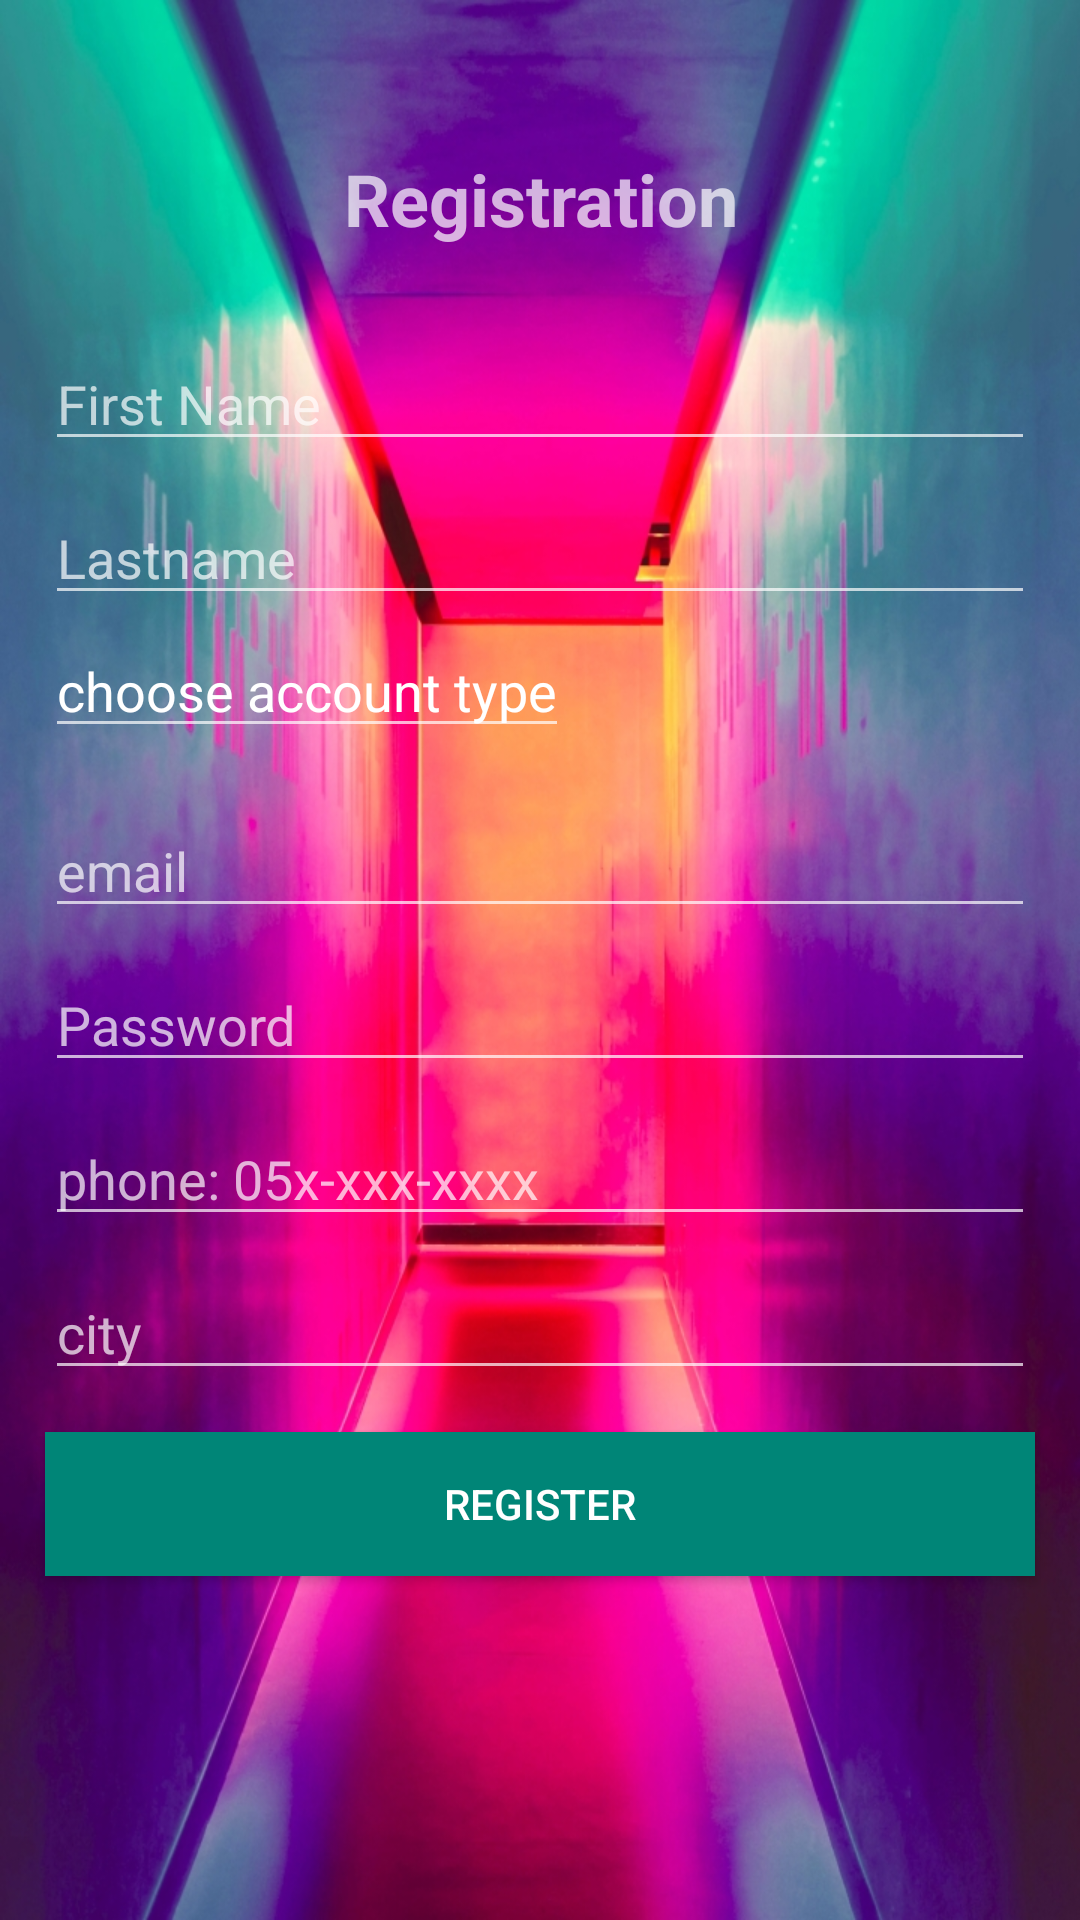

Here is an Android app screen rendered from its layout file. Give the layout XML and the strings, colors and styles it references.
<!-- AndroidManifest.xml: application theme Theme.AppCompat.NoActionBar -->
<!-- res/layout/activity_main2_register.xml -->
<?xml version="1.0" encoding="utf-8"?>

<LinearLayout xmlns:android="http://schemas.android.com/apk/res/android"
    xmlns:app="http://schemas.android.com/apk/res-auto"
    xmlns:tools="http://schemas.android.com/tools"
    android:layout_width="match_parent"
    android:layout_height="match_parent"
    android:background="@drawable/z123"

    android:orientation="vertical"
    tools:context=".Main2Register">

    <TextView
        android:id="@+id/tvReg"
        android:layout_width="match_parent"
        android:layout_height="wrap_content"
        android:layout_marginTop="50dp"
        android:gravity="center_horizontal"
        android:text="Registration"
        android:textSize="24sp"
        android:textStyle="bold" />

    <EditText
        android:id="@+id/regFirstname"
        android:layout_width="match_parent"
        android:layout_height="wrap_content"
        android:layout_marginLeft="15dp"
        android:layout_marginTop="30dp"
        android:layout_marginRight="15dp"
        android:ems="10"
        android:hint="First Name"
        android:inputType="textPersonName" />

    <EditText
        android:id="@+id/regLastname"
        android:layout_width="match_parent"
        android:layout_height="wrap_content"
        android:layout_marginLeft="15dp"
        android:layout_marginTop="10dp"
        android:layout_marginRight="15dp"
        android:ems="10"
        android:hint="Lastname"
        android:inputType="textPersonName" />

    <LinearLayout
        android:layout_width="wrap_content"
        android:layout_height="wrap_content"
        android:layout_marginLeft="15dp"
        android:layout_marginTop="3dp"
        android:layout_marginRight="15dp"
        android:orientation="horizontal">

        <AutoCompleteTextView
            android:id="@+id/regType"
            android:layout_width="match_parent"
            android:layout_height="wrap_content"
            android:layout_marginRight="50dp"
            android:clickable="true"
            android:editable="false"
            android:text="choose account type" />

        <ImageView
            android:id="@+id/iwArrow"
            android:layout_width="50dp"
            android:layout_height="50dp"
            android:layout_weight="1"
            android:clickable="true"
            app:srcCompat="@mipmap/baseline_arrow_drop_down_black_18dp" />

    </LinearLayout>

    <EditText
        android:id="@+id/regEmail"
        android:layout_width="match_parent"
        android:layout_height="wrap_content"
        android:layout_marginLeft="15dp"
        android:layout_marginTop="10dp"
        android:layout_marginRight="15dp"
        android:ems="10"
        android:hint="@string/email"
        android:inputType="textEmailAddress" />

    <EditText
        android:id="@+id/regPass"
        android:layout_width="match_parent"
        android:layout_height="wrap_content"
        android:layout_marginLeft="15dp"
        android:layout_marginTop="10dp"
        android:layout_marginRight="15dp"
        android:ems="10"
        android:hint="Password"
        android:inputType="textPassword" />

    <EditText
        android:id="@+id/regPhone"
        android:layout_width="match_parent"
        android:layout_height="wrap_content"
        android:layout_marginLeft="15dp"
        android:layout_marginTop="10dp"
        android:layout_marginRight="15dp"
        android:ems="10"
        android:hint="phone: 05x-xxx-xxxx"
        android:inputType="phone" />

    <EditText
        android:id="@+id/regCity"
        android:layout_width="match_parent"
        android:layout_height="wrap_content"
        android:layout_marginLeft="15dp"
        android:layout_marginTop="10dp"
        android:layout_marginRight="15dp"
        android:ems="10"
        android:hint="city"
        android:inputType="textPersonName" />


    <Button
        android:id="@+id/btnReg1"
        android:layout_width="match_parent"
        android:layout_height="wrap_content"
        android:layout_marginLeft="15dp"
        android:layout_marginTop="14dp"
        android:layout_marginRight="15dp"
        android:background="@color/colorPrimary"
        android:text="register"
        android:textColor="#ffffff" />

</LinearLayout>
<!-- resources referenced by this layout -->
<resources>
  <color name="colorPrimary">#008577</color>
  <!-- drawable z123: jpg bitmap (drawable, 372251 bytes) -->
  <string name="email">email</string>
</resources>
